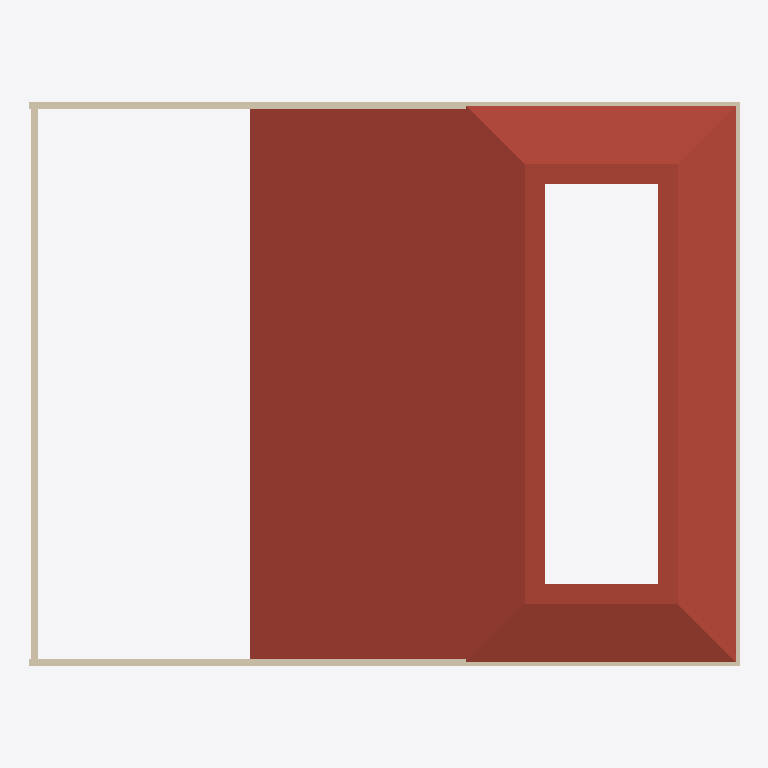
Plan cut of the same IFC building model at storey 'Nível 2' (level 7.60 m, cut at 9.00 m), seen from above with north up, elements coloured by IFC class: 4 walls (beige), 1 roof (red-brown). Cut surfaces are drawn darker.
Extent 21.1 m × 16.7 m × 10.3 m (x, y, z). Storeys (3): Nível 1 at 0.00 m; Nível 2 at 7.60 m; Nível 3 at 14.90 m. Elements (12): 4 IfcWallStandardCase, 3 IfcWindow, 2 IfcWall, 1 IfcDoor, 1 IfcRoof, 1 IfcSlab.

HEADER;
FILE_DESCRIPTION(('ViewDefinition [CoordinationView_V2.0]','RevitIdentifiers [ContentGUID: e957d9b5-54e8-493c-9b5a-e65d168aaa6c, VersionGUID: 8cd5c831-1a97-4ee3-9859-91c0a06f63ec, NumberOfSaves: 12]','CoordinateReference [CoordinateBase: Coordenadas compartilhadas]'),'2;1');
FILE_NAME('ajustado.ifc','2026-10-30T19:07:22-03:00',(''),(''),'ODA SDAI 25.12','Autodesk - Revit 27.3.0.28 (PTB) - 27.3.0.28','');
FILE_SCHEMA(('IFC2X3'));
ENDSEC;
DATA;
#19=IFCPROJECT('3fLzcrLEX9F9jQvbtfTLMS',#6,'0001',$,$,'Nome do projeto','Status do projeto',(#14),#955);
#37=IFCSITE('3fLzcrLEX9F9jQvbtfTLMU',#6,'Default',$,$,#36,$,$,.ELEMENT.,(-15,-47,0,-959472),(-47,-52,-49,-802856),0.0,$,$);
#23=IFCBUILDING('3fLzcrLEX9F9jQvbtfTLMT',#6,'',$,$,#22,$,'',.ELEMENT.,$,$,#20);
#26=IFCBUILDINGSTOREY('3Zu5Bv0LOHrPC10026FoQQ',#6,'Nível 1',$,$,#25,$,'Nível 1',.ELEMENT.,0.0);
#30=IFCBUILDINGSTOREY('15Z0v90RiHrPC20026FoKR',#6,'Nível 2',$,$,#29,$,'Nível 2',.ELEMENT.,7600.00000000005);
#34=IFCBUILDINGSTOREY('3xOu6NSg59xObAahh4cWbH',#6,'Nível 3',$,$,#33,$,'Nível 3',.ELEMENT.,14900.000000000071);
#525=IFCROOF('18yQgmJjf0$g1d$xKe8M7V',#6,'Telhado básico:Telhado ventilado - Concreto:331235',$,$,#406,$,'331235',.NOTDEFINED.);
#256=IFCWALL('2CUA6ecmf71RXAEAD8WHDI',#6,'Parede básica:Genérico - 200 mm:330619',$,$,#199,#203,'330619');
#189=IFCWALL('2r_68TJIfDZuDIa3n5J3Uv',#6,'Parede básica:Genérico - 200 mm:328850',$,$,#84,#88,'328850');
#802=IFCWALLSTANDARDCASE('3_Q2NIPsv1Wh4YY697Qjtu',#6,'Parede básica:Genérico - 225 mm Alvenaria:331931',$,$,#785,#789,'331931');
#61=IFCWALLSTANDARDCASE('2r_68TJIfDZuDIa3n5J3T9',#6,'Parede básica:Genérico - 200 mm:328802',$,$,#42,#47,'328802');
ENDSEC;
